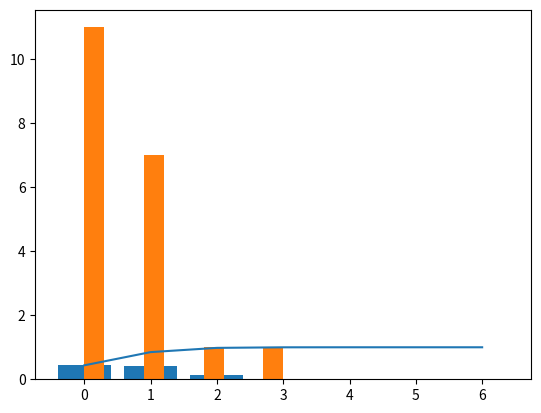

This figure's Python source:
import matplotlib.pyplot as plt
from scipy.stats import nbinom
import numpy as np
import pandas as pd
from scipy import stats
import math
import statistics

#1.
print('超幾何分配')
#2.
lotto = stats.hypergeom.pmf(6,49,6,6)
print(lotto)
#3.
print('一樣高')
r = np.arange(0,7)
probs = stats.hypergeom.pmf(r,49,6,6)
print(probs)
plt.bar(r,probs)
plt.show()
cumsum_probs = stats.hypergeom.cdf(r,49,6,6)
print(cumsum_probs)
plt.plot(r,cumsum_probs)
plt.show()
x = stats.hypergeom.ppf(cumsum_probs,49,6,6)
print(x)

s = stats.hypergeom.rvs(49,6,6,size=20)
print(s)
plt.hist(s)
plt.show()

stat_hypergeom = stats.hypergeom.stats(49,6,6,moments='mvks')
print(stat_hypergeom)